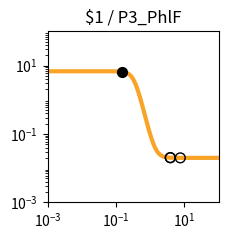

Reproduce this figure in Python. (Note: this script raises an exception after producing the figure.)
import matplotlib.pyplot as plt
import matplotlib.ticker as ticker
import numpy as np

fig, ax = plt.subplots(figsize=(2.5,2.5))

plt.xlim(1.000000e-03, 1.000000e+02)
plt.ylim(1.000000e-03, 1.000000e+02)

x = np.array([1.000000e-03,1.122018e-03,1.258925e-03,1.412538e-03,1.584893e-03,1.778279e-03,1.995262e-03,2.238721e-03,2.511886e-03,2.818383e-03,3.162278e-03,3.548134e-03,3.981072e-03,4.466836e-03,5.011872e-03,5.623413e-03,6.309573e-03,7.079458e-03,7.943282e-03,8.912509e-03,1.000000e-02,1.122018e-02,1.258925e-02,1.412538e-02,1.584893e-02,1.778279e-02,1.995262e-02,2.238721e-02,2.511886e-02,2.818383e-02,3.162278e-02,3.548134e-02,3.981072e-02,4.466836e-02,5.011872e-02,5.623413e-02,6.309573e-02,7.079458e-02,7.943282e-02,8.912509e-02,1.000000e-01,1.122018e-01,1.258925e-01,1.412538e-01,1.584893e-01,1.778279e-01,1.995262e-01,2.238721e-01,2.511886e-01,2.818383e-01,3.162278e-01,3.548134e-01,3.981072e-01,4.466836e-01,5.011872e-01,5.623413e-01,6.309573e-01,7.079458e-01,7.943282e-01,8.912509e-01,1.000000e+00,1.122018e+00,1.258925e+00,1.412538e+00,1.584893e+00,1.778279e+00,1.995262e+00,2.238721e+00,2.511886e+00,2.818383e+00,3.162278e+00,3.548134e+00,3.981072e+00,4.466836e+00,5.011872e+00,5.623413e+00,6.309573e+00,7.079458e+00,7.943282e+00,8.912509e+00,1.000000e+01,1.122018e+01,1.258925e+01,1.412538e+01,1.584893e+01,1.778279e+01,1.995262e+01,2.238721e+01,2.511886e+01,2.818383e+01,3.162278e+01,3.548134e+01,3.981072e+01,4.466836e+01,5.011872e+01,5.623413e+01,6.309573e+01,7.079458e+01,7.943282e+01,8.912509e+01,1.000000e+02,])
y = np.array([6.800000e+00,6.800000e+00,6.800000e+00,6.800000e+00,6.800000e+00,6.800000e+00,6.800000e+00,6.800000e+00,6.800000e+00,6.800000e+00,6.800000e+00,6.800000e+00,6.800000e+00,6.800000e+00,6.800000e+00,6.800000e+00,6.800000e+00,6.799999e+00,6.799999e+00,6.799999e+00,6.799998e+00,6.799996e+00,6.799994e+00,6.799990e+00,6.799984e+00,6.799974e+00,6.799957e+00,6.799930e+00,6.799887e+00,6.799817e+00,6.799703e+00,6.799519e+00,6.799220e+00,6.798734e+00,6.797948e+00,6.796672e+00,6.794604e+00,6.791254e+00,6.785826e+00,6.777043e+00,6.762846e+00,6.739948e+00,6.703141e+00,6.644296e+00,6.551033e+00,6.405237e+00,6.182138e+00,5.851683e+00,5.385069e+00,4.768830e+00,4.023115e+00,3.210560e+00,2.420368e+00,1.732510e+00,1.189147e+00,7.919257e-01,5.176907e-01,3.357604e-01,2.182360e-01,1.436171e-01,9.675825e-02,6.753509e-02,4.938890e-02,3.815121e-02,3.120345e-02,2.691237e-02,2.426380e-02,2.262967e-02,2.162168e-02,2.100001e-02,2.061664e-02,2.038023e-02,2.023445e-02,2.014456e-02,2.008914e-02,2.005496e-02,2.003389e-02,2.002090e-02,2.001288e-02,2.000794e-02,2.000490e-02,2.000302e-02,2.000186e-02,2.000115e-02,2.000071e-02,2.000044e-02,2.000027e-02,2.000017e-02,2.000010e-02,2.000006e-02,2.000004e-02,2.000002e-02,2.000001e-02,2.000001e-02,2.000001e-02,2.000000e-02,2.000000e-02,2.000000e-02,2.000000e-02,2.000000e-02,2.000000e-02,])
c = "#f9a427"

hi_x = np.array([1.526875e-01,])
hi_y = np.array([6.585990e+00,])
lo_x = np.array([7.570643e+00,3.870191e+00,3.853139e+00,])
lo_y = np.array([2.001577e-02,2.026398e-02,2.026892e-02,])

plt.loglog(x,y,lw=3,color=c)
plt.scatter(hi_x,hi_y,marker='o',s=50,color='black',zorder=10)
plt.scatter(lo_x,lo_y,marker='o',s=50,edgecolors='black',color='none',zorder=10)

plt.title("$1 / P3_PhlF")

ax.xaxis.set_major_locator(ticker.LogLocator(numticks=3))
ax.yaxis.set_major_locator(ticker.LogLocator(numticks=3))

ax.set_aspect('equal')
plt.tight_layout()

plt.savefig("/root/output/response_plot_$1_P3_PhlF.png", bbox_inches='tight')
